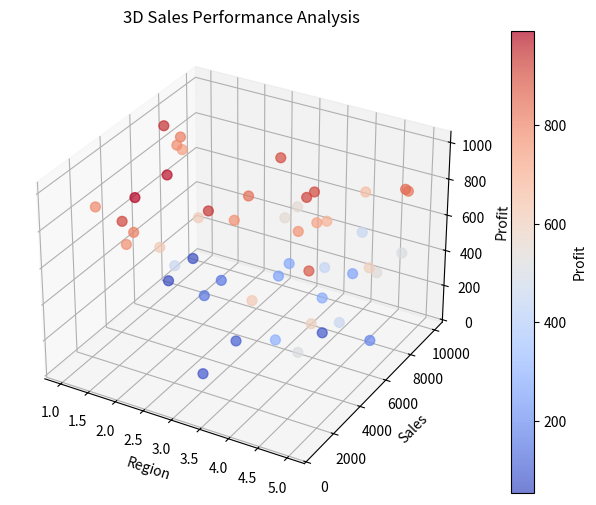

Here is the Python script that generated this plot:
import numpy as np
import matplotlib.pyplot as plt
from mpl_toolkits.mplot3d import Axes3D
# Sample sales data
np.random.seed(42)
region = np.random.randint(1, 6, 50) # 5 regions
sales = np.random.randint(500, 10000, 50)
profit = np.random.randint(50, 1000, 50)
fig = plt.figure(figsize=(10, 6))
ax = fig.add_subplot(111, projection='3d')
# Scatter plot
scatter = ax.scatter(region, sales, profit, c=profit, cmap='coolwarm', s=50,
alpha=0.7)
# Labels
ax.set_xlabel("Region")
ax.set_ylabel("Sales")
ax.set_zlabel("Profit")
ax.set_title("3D Sales Performance Analysis")
fig.colorbar(scatter, label="Profit")
plt.show()